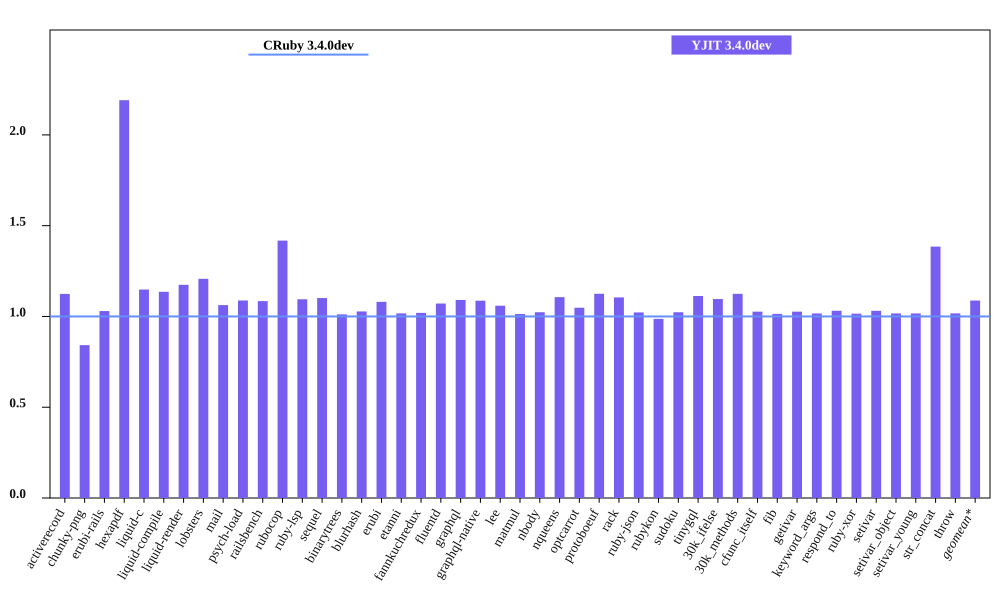

The table this chart was drawn from, first rows:
bench, CRuby 3.4.0dev mem (MiB), YJIT 3.4.0dev mem (MiB), Inline Code, Outlined Code, YJIT Mem overhead
activerecord, 52.91, 59.47, 2, 2
chunky-png, 47.57, 40.05, 1, 1
erubi-rails, 101.9, 104.9, 3, 2
hexapdf, 115.8, 253.7, 3, 2
liquid-c, 28.05, 32.21, 1, 1
liquid-compile, 26.46, 30.05, 1, 1
liquid-render, 28.75, 33.76, 1, 1
lobsters, 267.6, 323.1, 12, 8
mail, 60.8, 64.61, 2, 1
psych-load, 26.23, 28.54, 1, 1
railsbench, 99.43, 107.8, 5, 4
rubocop, 85.5, 121.2, 9, 6
ruby-lsp, 62.25, 68.15, 1, 1
sequel, 31.48, 34.68, 1, 1
binarytrees, 18.92, 19.14, 1, 1
blurhash, 13.9, 14.29, 1, 1
erubi, 22.39, 24.19, 1, 1
etanni, 16.88, 17.16, 1, 1
fannkuchredux, 12.73, 12.98, 1, 1
fluentd, 602.4, 645.4, 1, 1
graphql, 33.17, 36.19, 1, 1
graphql-native, 30.9, 33.58, 1, 1
lee, 26.14, 27.68, 1, 1
matmul, 25.11, 25.45, 1, 1
nbody, 12.8, 13.09, 1, 1
nqueens, 12.96, 14.34, 1, 1
optcarrot, 55.06, 57.71, 1, 1
protoboeuf, 25.19, 28.34, 1, 1
rack, 22.98, 25.39, 1, 1
ruby-json, 13.73, 14.03, 1, 1
rubykon, 38.95, 38.43, 1, 1
sudoku, 13.15, 13.45, 1, 1
tinygql, 20.99, 23.36, 1, 1
30k_ifelse, 138, 151.2, 8, 7
30k_methods, 84.61, 95.14, 3, 3
cfunc_itself, 12.97, 13.31, 1, 1
fib, 13, 13.18, 1, 1
getivar, 12.96, 13.3, 1, 1
keyword_args, 12.96, 13.18, 1, 1
respond_to, 12.98, 13.38, 1, 1
ruby-xor, 14.1, 14.31, 1, 1
setivar, 12.96, 13.37, 1, 1
setivar_object, 12.96, 13.18, 1, 1
setivar_young, 12.97, 13.19, 1, 1
str_concat, 39.75, 55.04, 1, 1
throw, 13.16, 13.38, 1, 1
